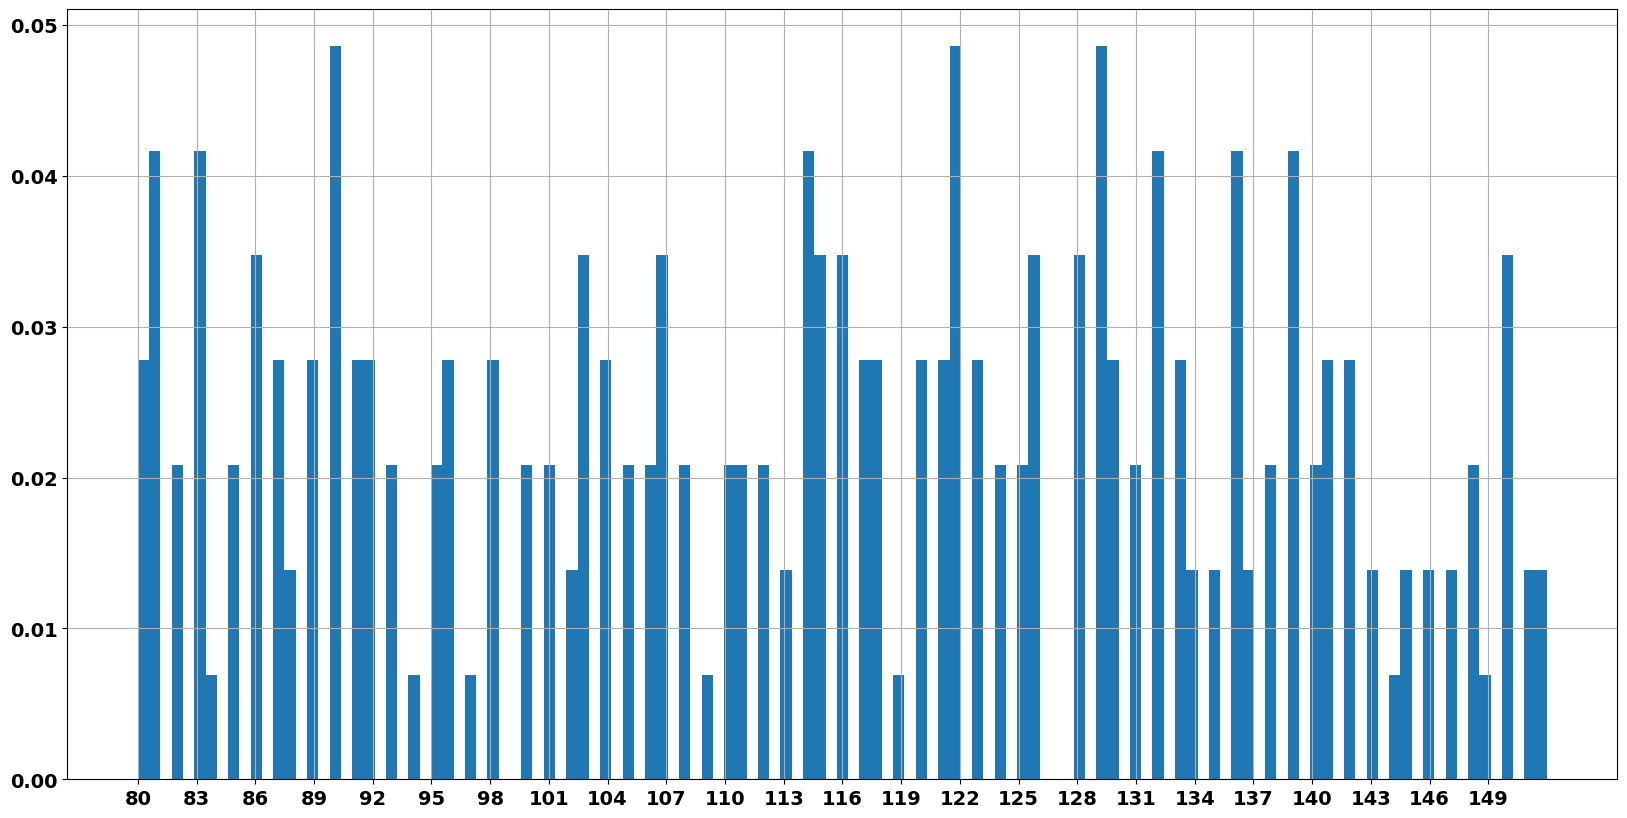

Generate this figure with matplotlib:
# 直方图

import random
from matplotlib import pyplot as plt 
import matplotlib

font = {
    'family' : 'MicroSoft YaHei',
    'weight' :  'bold',
    'size' : 14
}
matplotlib.rc('font',**font)
plt.figure(figsize=(20,10),dpi=80)

# 设置组距为3
bin_width = 3

# 生成250个100-130 的随机数
a = [random.randint(80,153) for i in range(250)]

# 计算组数  组数=极差/组距
num_bins = int((max(a)-min(a)/bin_width))

plt.hist(a,num_bins,density=True)  # density将纵坐标变成占比

plt.xticks(range(min(a),max(a),bin_width))

plt.grid()

plt.show()